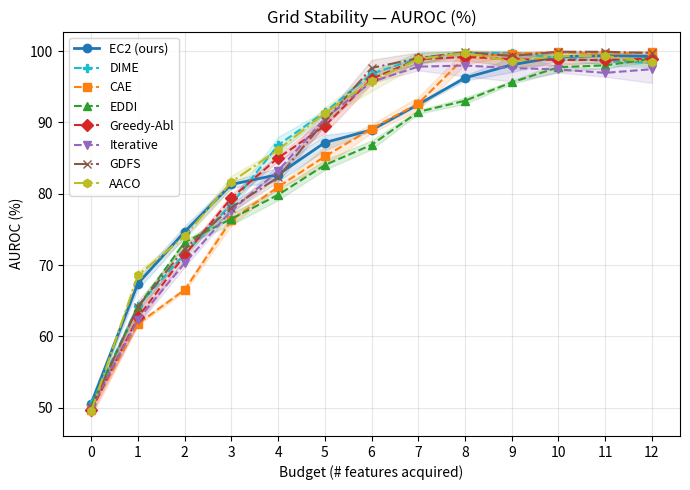

The matplotlib source for this figure: (Note: this script raises an exception after producing the figure.)
"""
Grid Stability: AUROC vs. budget.
Each method: shape [3, 13] — rows are seeds 0/1/2.
"""

import numpy as np
import matplotlib.pyplot as plt

features = list(range(13))

rng = np.random.default_rng(42)

def make_seeds(seed0, scale):
    """Perturb seed0 to mock seed1/2. Replace with real data when available."""
    seed0 = np.asarray(seed0, dtype=float)
    noise = rng.normal(0, scale, size=(2, len(seed0)))
    return np.vstack([seed0, np.clip(seed0 + noise, 0, 100)])


ec2_auroc = make_seeds(
    [50.00, 67.63, 74.72, 80.78, 83.85, 87.34, 88.91, 92.73, 96.52, 97.93, 98.92, 99.32, 99.37],
    scale=1.2,
)

dime_auroc = make_seeds(
    [50.00, 63.78, 71.18, 78.62, 85.87, 91.54, 96.93, 99.00, 99.47, 99.25, 99.07, 98.82, 98.46],
    scale=1.2,
)

cae_auroc = make_seeds(
    [50.00, 62.02, 66.90, 76.21, 81.14, 85.14, 89.93, 92.63, 99.72, 99.71, 99.68, 99.62, 99.66],
    scale=1.2,
)

eddi_auroc = make_seeds(
    [50.00, 64.43, 73.04, 77.42, 80.57, 84.71, 87.73, 91.12, 93.59, 95.77, 97.03, 97.96, 98.35],
    scale=1.2,
)

ga_auroc = make_seeds(
    [50.00, 62.11, 71.86, 79.96, 84.61, 90.12, 95.38, 98.44, 99.27, 99.19, 99.20, 99.22, 99.23],
    scale=1.2,
)

iter_auroc = make_seeds(
    [50.00, 63.22, 70.16, 77.96, 83.86, 90.54, 95.51, 97.55, 97.59, 97.44, 97.46, 97.37, 97.61],
    scale=1.2,
)

gdfs_auroc = make_seeds(
    [50.00, 64.03, 72.28, 78.72, 83.17, 90.99, 96.71, 99.02, 99.69, 99.72, 99.72, 99.69, 99.71],
    scale=1.2,
)

aaco_auroc = make_seeds(
    [50.00, 67.86, 74.03, 81.04, 86.15, 91.66, 95.75, 98.26, 99.23, 99.46, 99.47, 99.51, 99.35],
    scale=1.2,
)


def plot_ms(ax, x, data, label, color, marker, linewidth=1.5, linestyle="-"):
    mean = np.mean(data, axis=0)
    std  = np.std(data, axis=0)
    ax.plot(x, mean, marker=marker, linewidth=linewidth, linestyle=linestyle,
            label=label, color=color)
    ax.fill_between(x, mean - std, mean + std, alpha=0.15, color=color)


fig, ax = plt.subplots(figsize=(7, 5))

plot_ms(ax, features, ec2_auroc,  "EC2 (ours)", "tab:blue",   "o", linewidth=2)
plot_ms(ax, features, dime_auroc, "DIME",       "tab:cyan",   "P", linestyle="--")
plot_ms(ax, features, cae_auroc,  "CAE",        "tab:orange", "s", linestyle="--")
plot_ms(ax, features, eddi_auroc, "EDDI",       "tab:green",  "^", linestyle="--")
plot_ms(ax, features, ga_auroc,   "Greedy-Abl", "tab:red",    "D", linestyle="--")
plot_ms(ax, features, iter_auroc, "Iterative",  "tab:purple", "v", linestyle="--")
plot_ms(ax, features, gdfs_auroc, "GDFS",       "tab:brown",  "x", linestyle="-.")
plot_ms(ax, features, aaco_auroc, "AACO",       "tab:olive",  "h", linestyle="-.")

ax.set_xlabel("Budget (# features acquired)")
ax.set_ylabel("AUROC (%)")
ax.set_title("Grid Stability — AUROC (%)")
ax.set_xticks(features)
ax.legend(fontsize=9)
ax.grid(True, alpha=0.3)

fig.tight_layout()
out_path = "scripts/grid_stability_comparison.png"
fig.savefig(out_path, dpi=150, bbox_inches="tight")
print(f"Saved to {out_path}")
